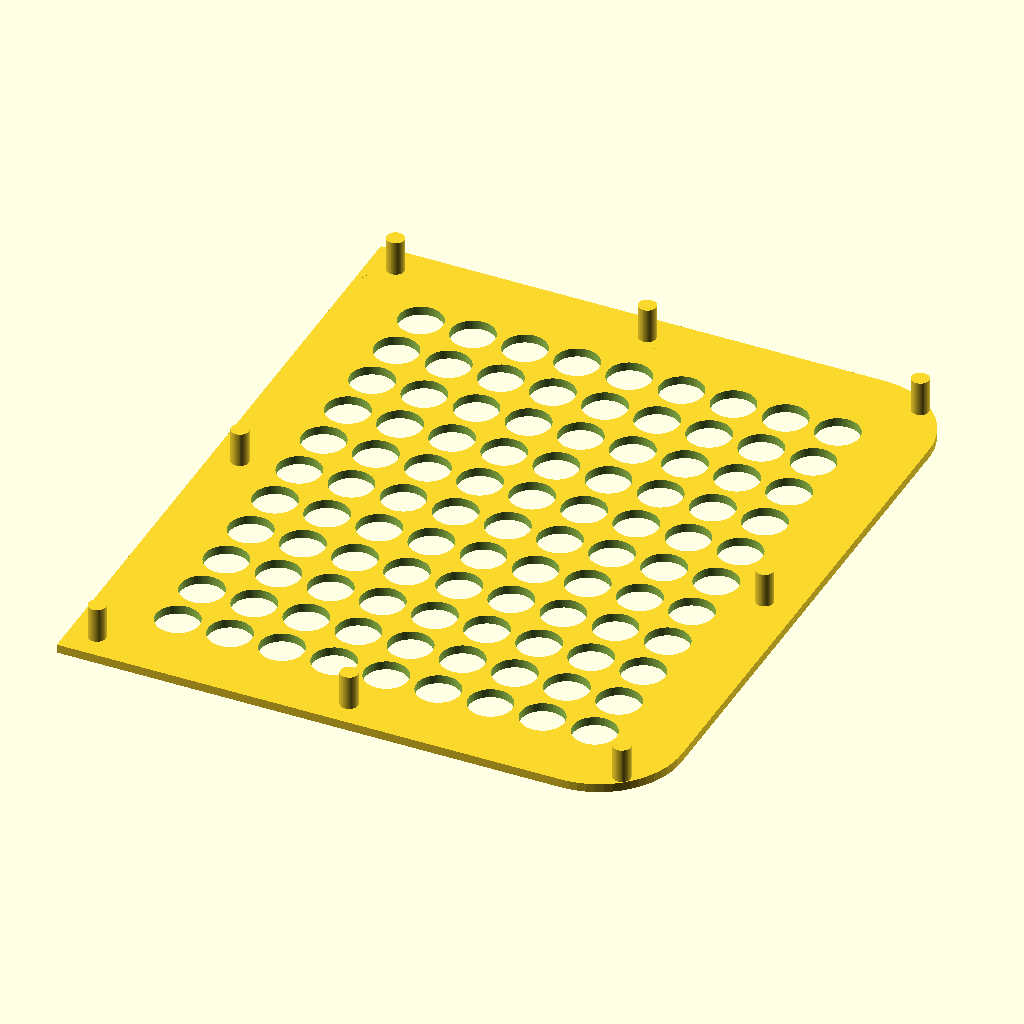
Cell 1 — every parameter at its default value.
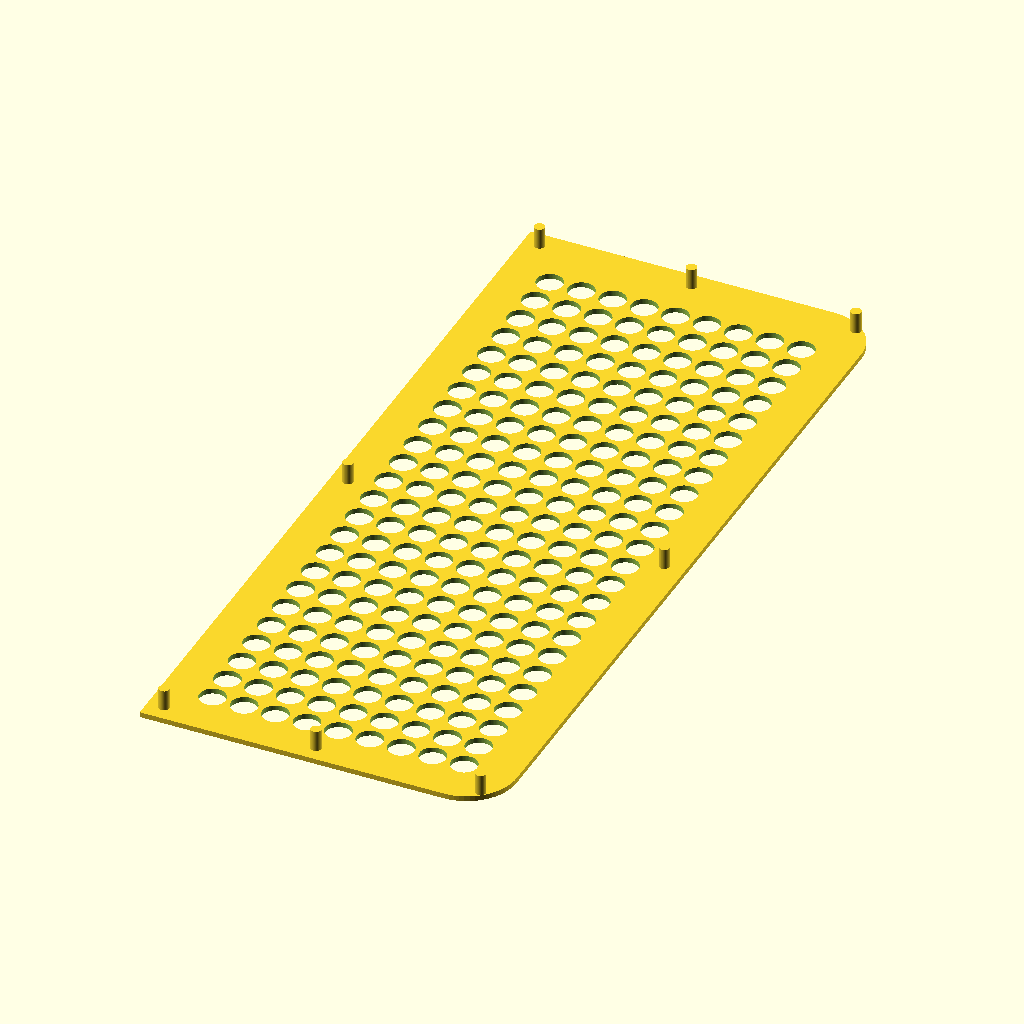
Cell 2: the same model with width = 320.
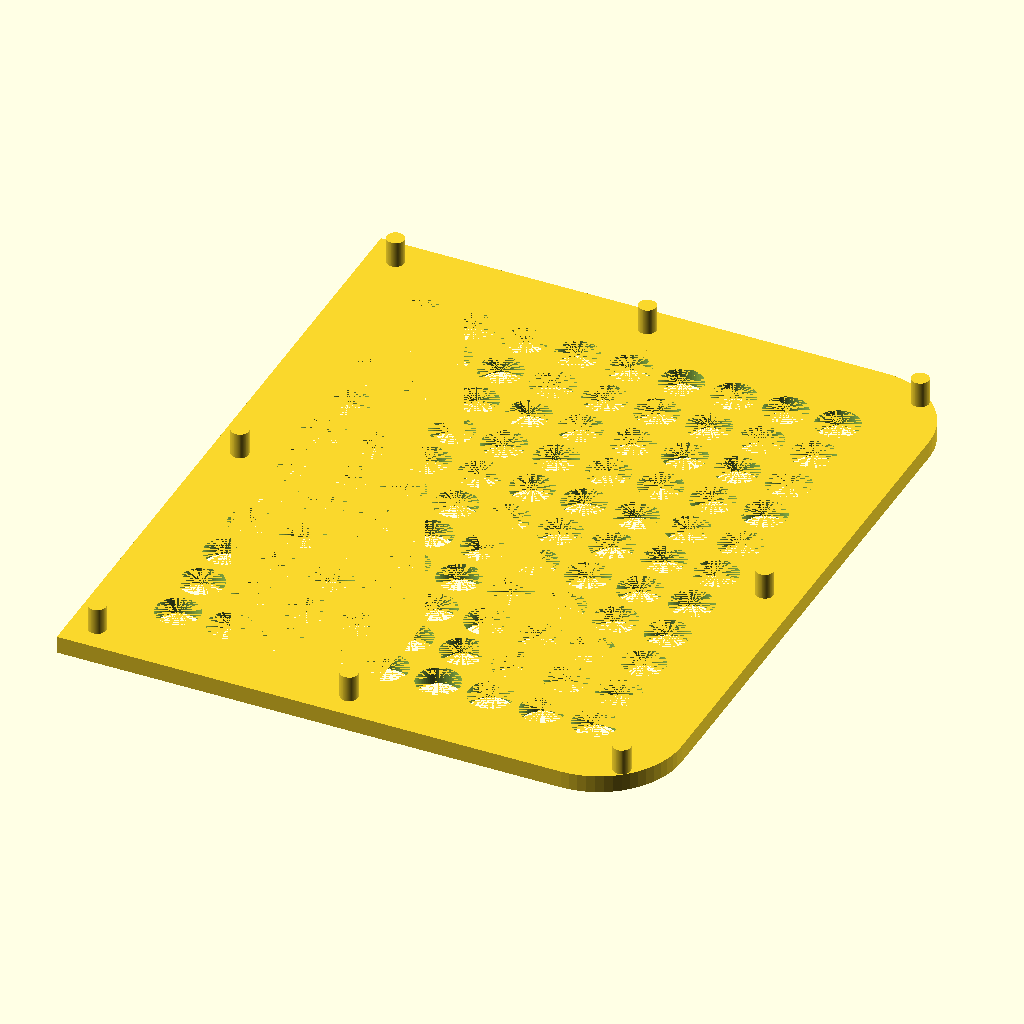
Cell 3: height = 4 (everything else at default).
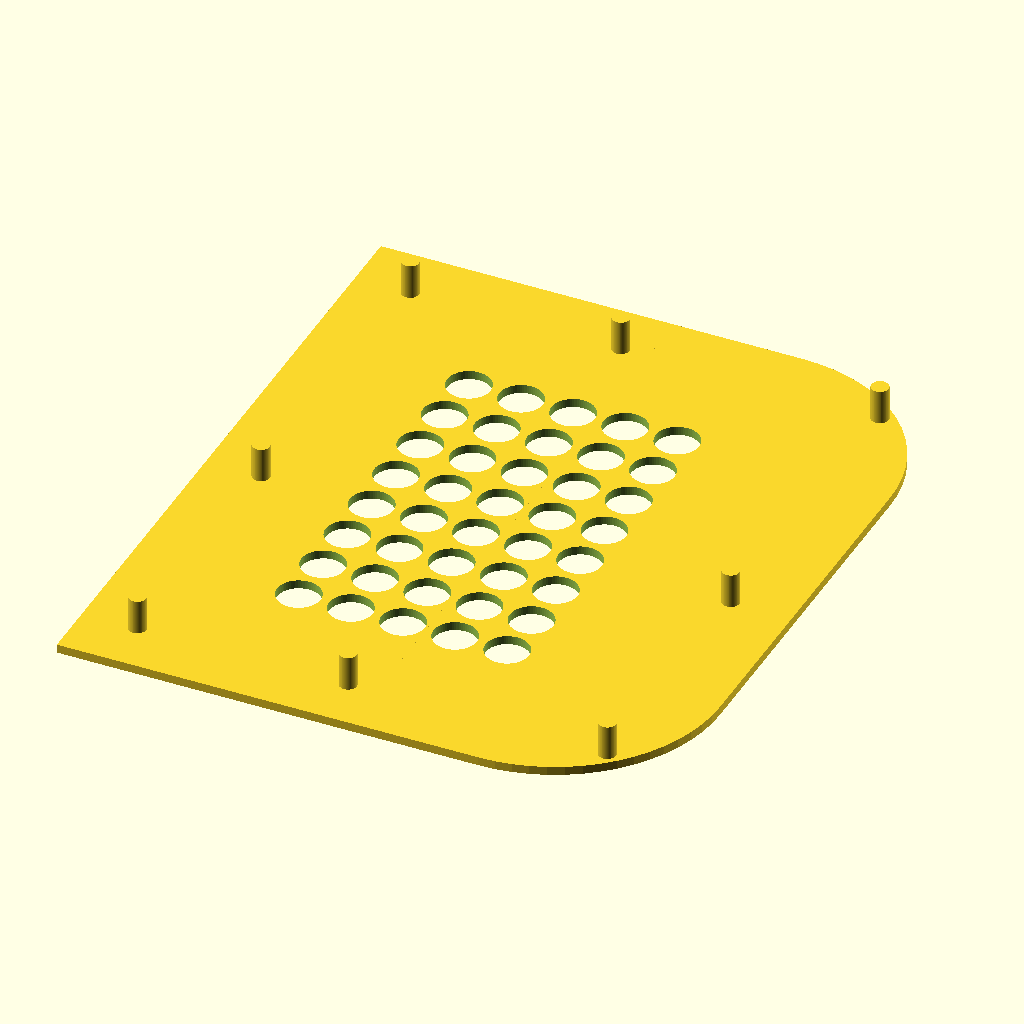
Cell 4 — radius set to 38, the other parameters unchanged.
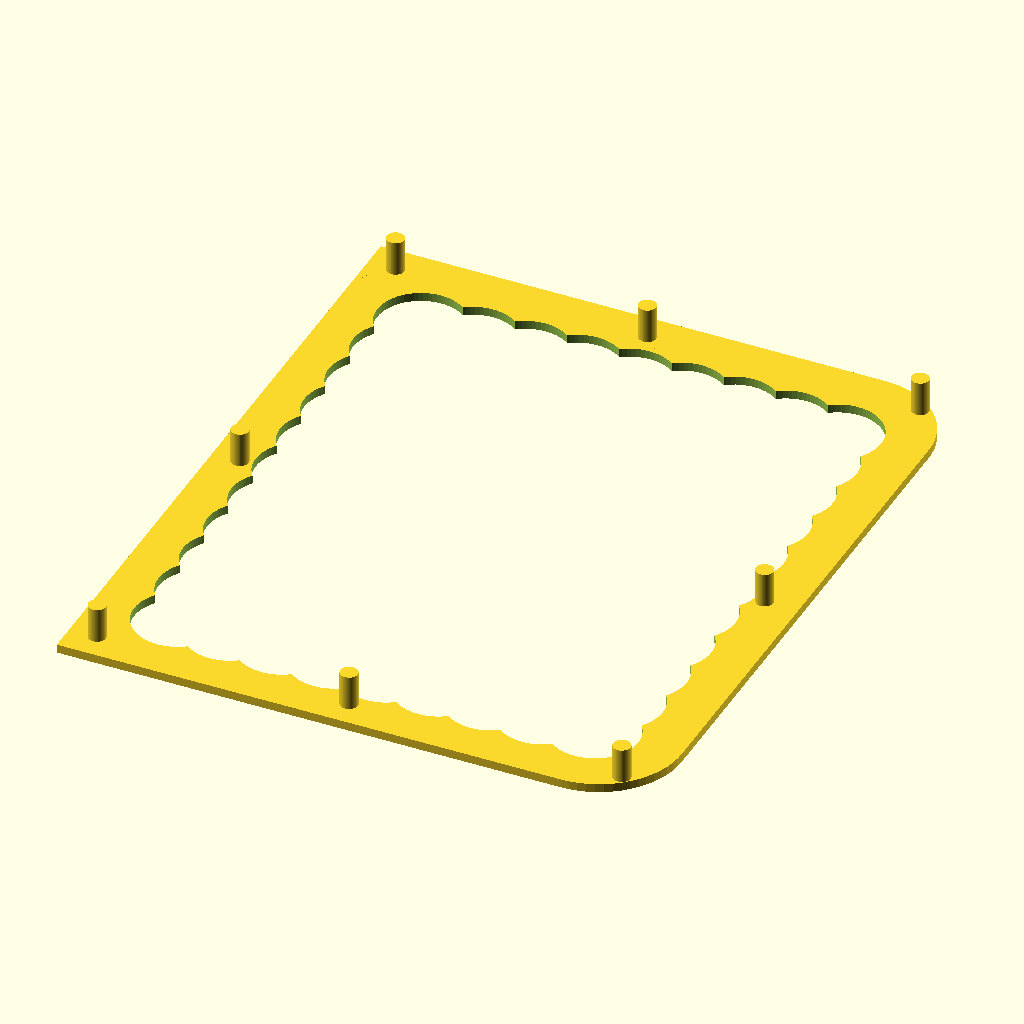
Cell 5: hole_diameter = 20 (everything else at default).
The same orthographic view direction (rotation 55°, 0°, 25°; colour scheme Cornfield) for every cell, with the view re-fitted per cell, so scale and position can differ between cells.
OpenSCAD source file hydro/water-filter.scad:
$fn=64;

length = 270 / 2;
width = 160;
height = 2;
radius = 19;
hole_diameter = 10;

module rounded_box() {
        translate([radius,radius,0]) linear_extrude(height) {
            offset(r=radius) {
                square([length-radius*2, width-radius*2], center=false);
            }
        }

        cube([length/2, width, height]);
}


translate([length - radius/3-1.5, radius/3, 0]) cylinder(d = 4, h = 10);
translate([radius/3, radius/3, 0]) cylinder(d = 4, h = 10);
translate([radius/3, width - radius/3, 0]) cylinder(d = 4, h = 10);
translate([length - radius/3-1.5, width-radius/3, 0]) cylinder(d = 4, h = 10);


translate([(length - radius/3) / 2, radius/3, 0]) cylinder(d = 4, h = 10);
translate([radius/3, (width - radius/3)/2, 0]) cylinder(d = 4, h = 10);
translate([(length - radius/3) / 2, width-radius/3, 0]) cylinder(d = 4, h = 10);
translate([(length - radius/3)-1.5, (width - radius/3)/2, 0]) cylinder(d = 4, h = 10);

module create_holes() {
    for (x = [radius : 12 : length - radius]) {
        for (y = [radius : 12 : width - radius]) {
            translate([x, y, -1])
                cylinder(d = hole_diameter, h = 10, center = true);
        }
    }
}

difference() {
    rounded_box();
    create_holes();
}
Parameter table extracted from the source (name, type, default, range or options):
width: number, default 160
height: number, default 2
radius: number, default 19
hole_diameter: number, default 10
